Run: headless pygame with SDL's dummy video driver; simulated clock (each Clock.tick advances the game by its frame time, no real sleeping); random seed 0; keys injected as events and as key.get_pressed() state; no mouse input.
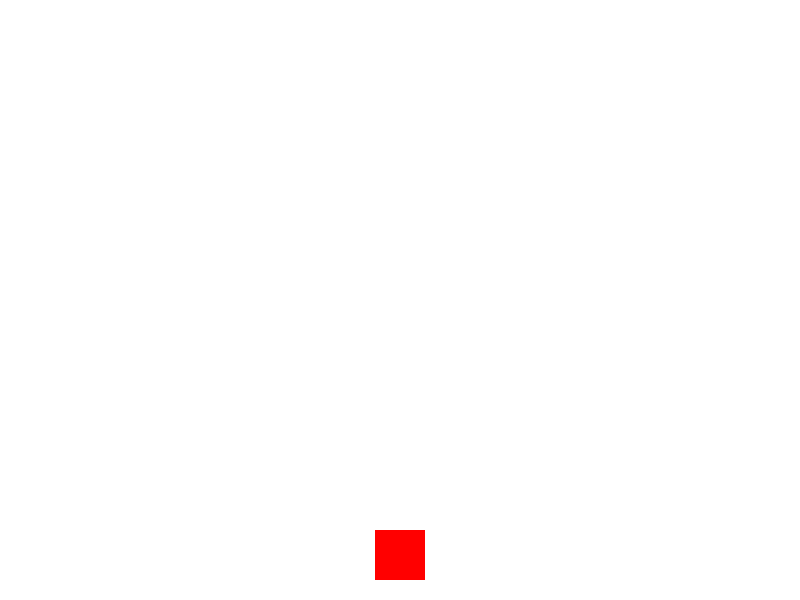
Frame 1 of 4 · flips 1–60 · no input
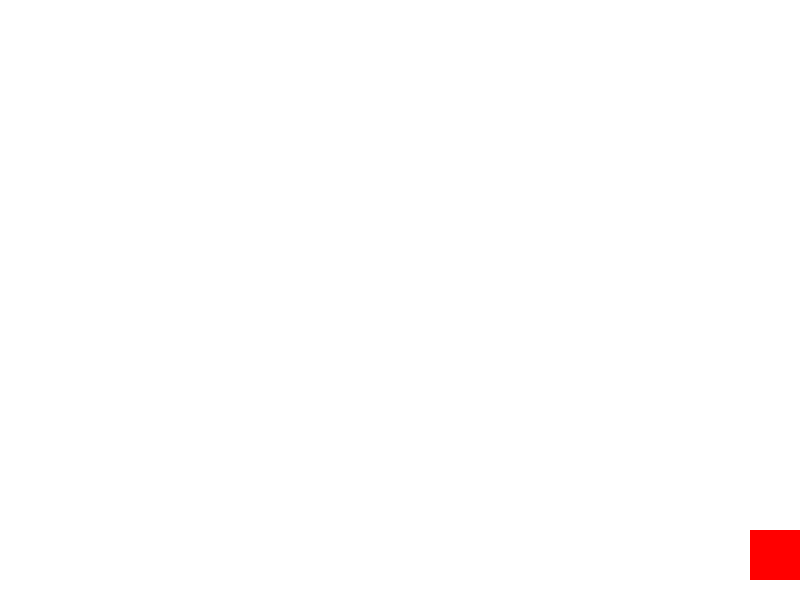
Frame 2 of 4 · flips 61–180 · tapped SPACE, RETURN · held RIGHT (→), D
Frame 3 of 4 · flips 181–300 · held DOWN (↓), S · screen unchanged from frame 2, image omitted
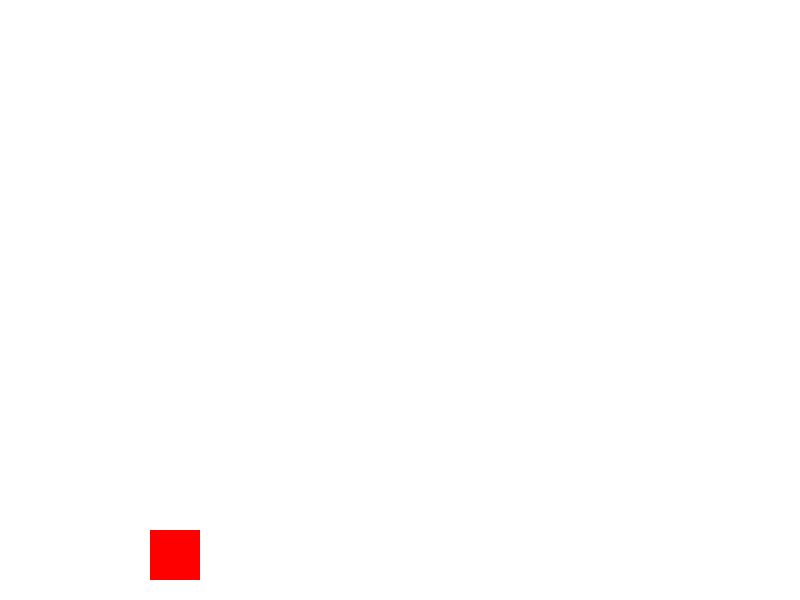
Frame 4 of 4 · flips 301–420 · held LEFT (←), A, UP (↑), W

The pygame program that drew these frames:

import pygame
import sys

# Инициализация Pygame
pygame.init()

# Настройки окна
WIDTH, HEIGHT = 800, 600
screen = pygame.display.set_mode((WIDTH, HEIGHT))
pygame.display.set_caption("Простая 2D игра")

# Цвета
WHITE = (255, 255, 255)
RED = (255, 0, 0)

# Настройки персонажа
player_width, player_height = 50, 50
player_x = WIDTH // 2 - player_width // 2
player_y = HEIGHT - player_height - 20
player_speed = 5

# Основной игровой цикл
clock = pygame.time.Clock()
running = True

while running:
    # Обработка событий
    for event in pygame.event.get():
        if event.type == pygame.QUIT:
            running = False
    
    # Обработка нажатий клавиш
    keys = pygame.key.get_pressed()
    if keys[pygame.K_LEFT] and player_x > 0:
        player_x -= player_speed
    if keys[pygame.K_RIGHT] and player_x < WIDTH - player_width:
        player_x += player_speed
    
    # Отрисовка
    screen.fill(WHITE)
    pygame.draw.rect(screen, RED, (player_x, player_y, player_width, player_height))
    
    # Обновление экрана
    pygame.display.flip()
    clock.tick(60)

pygame.quit()
sys.exit()
